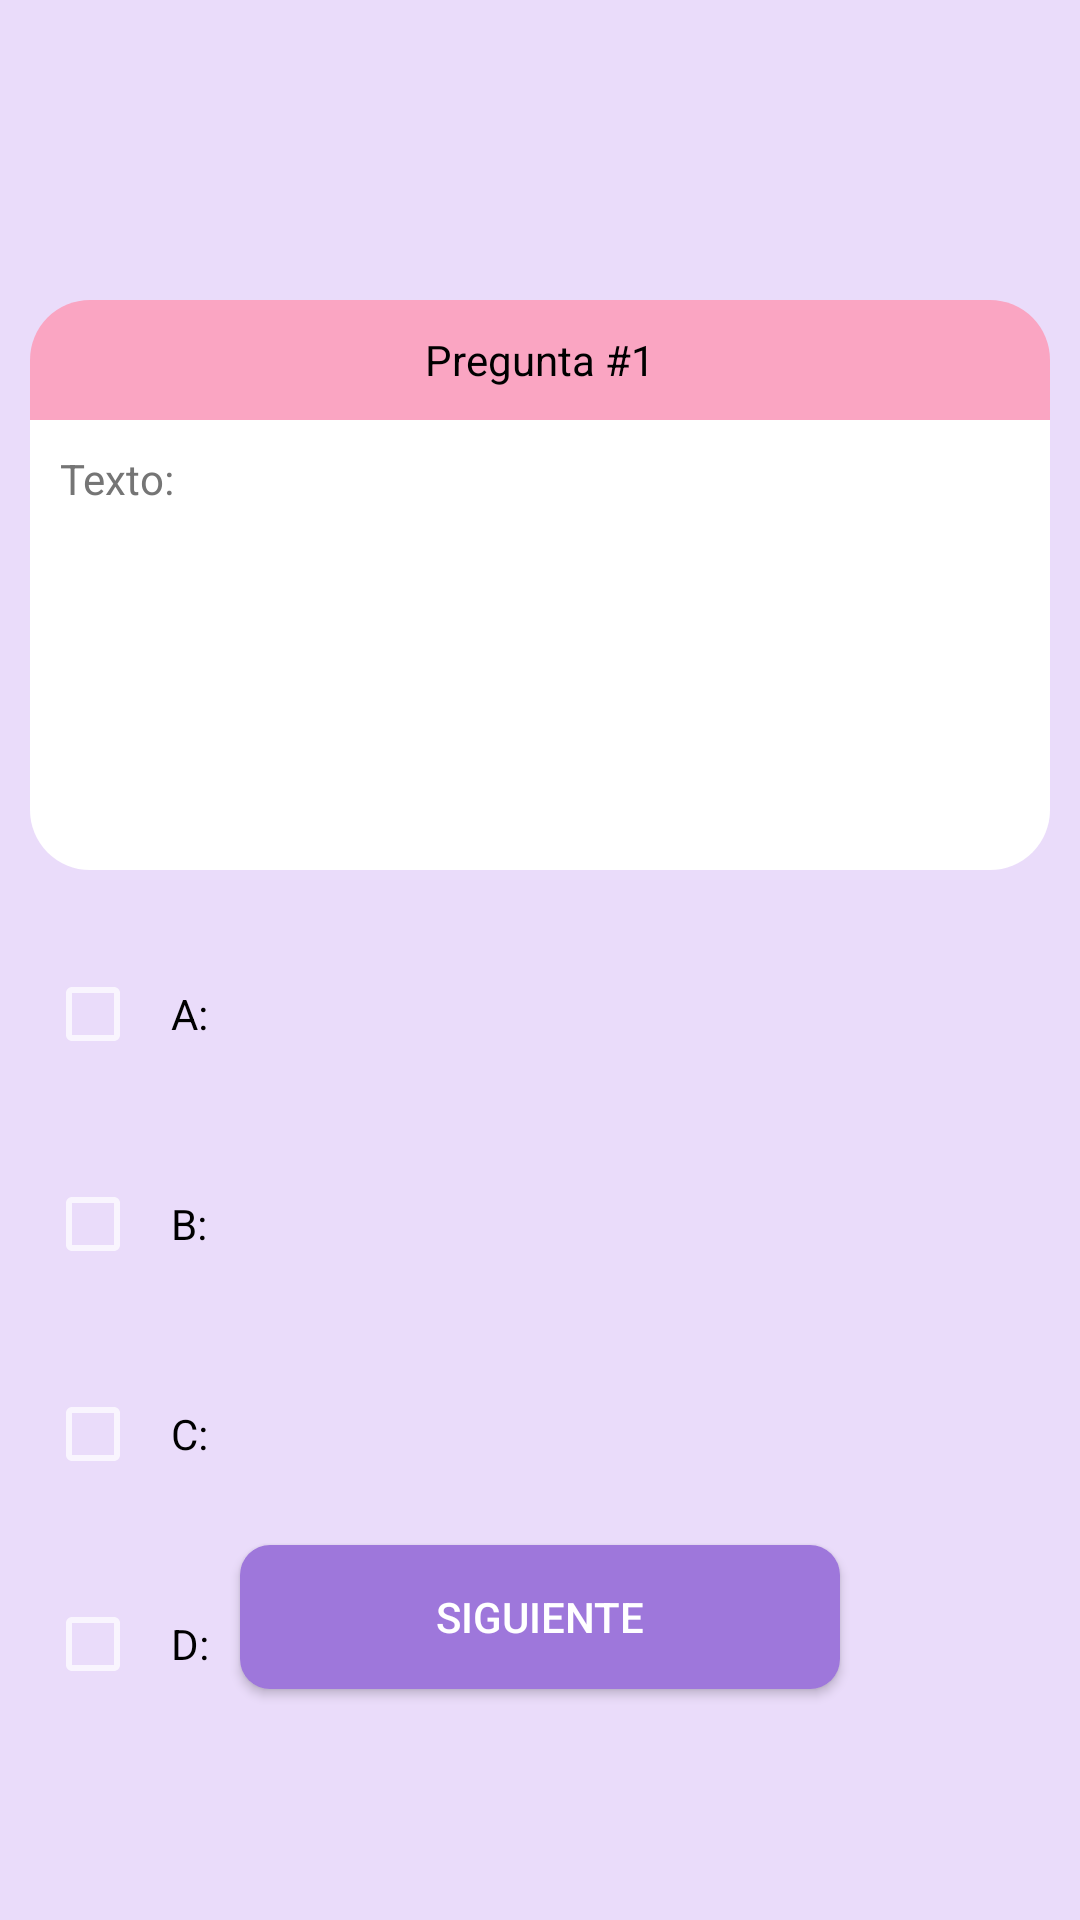

Reconstruct the res/layout file that produces this screen, plus the resources it refers to.
<!-- AndroidManifest.xml: application theme Theme.AppCompat.NoActionBar -->
<!-- res/layout/fragment_prueba_estudiante.xml -->
<?xml version="1.0" encoding="utf-8"?>
<RelativeLayout xmlns:android="http://schemas.android.com/apk/res/android"
    xmlns:tools="http://schemas.android.com/tools"
    android:layout_width="match_parent"
    android:layout_height="match_parent"
    android:background="#EADCFA"
    tools:context=".PruebaEstudianteFragment">

    <androidx.cardview.widget.CardView
        android:layout_width="match_parent"
        android:layout_height="90dp"
        android:layout_alignParentStart="true"
        android:layout_alignParentTop="true"
        android:layout_alignParentEnd="true"
        android:layout_alignParentBottom="true"
        android:layout_marginStart="0dp"
        android:layout_marginTop="0dp"
        android:layout_marginEnd="0dp"
        android:layout_marginBottom="712dp"
        android:backgroundTint="#7846CC">


        <ImageView
            android:layout_width="match_parent"
            android:layout_height="match_parent"
            android:src="@drawable/pruebas_bar"
            android:contentDescription="@string/ImagenNombreEducaPlay" />


    </androidx.cardview.widget.CardView>

    <LinearLayout
        android:layout_width="match_parent"
        android:layout_height="190dp"
        android:layout_alignParentStart="true"
        android:layout_marginStart="10dp"
        android:layout_marginEnd="10dp"
        android:layout_alignParentTop="true"
        android:layout_marginTop="100dp"
        android:orientation="vertical">

        <RelativeLayout
            android:layout_width="match_parent"
            android:layout_height="40dp"
            android:gravity="center_vertical"
            android:background="@drawable/custom_cardview_up_cal">

            <TextView
                android:id="@+id/numero_de_pregunta"
                android:layout_width="wrap_content"
                android:layout_height="wrap_content"
                android:layout_centerHorizontal="true"
                android:text="@string/txv_pregunta_1"
                android:textColor="@color/black" />
        </RelativeLayout>

        <LinearLayout
            android:layout_width="match_parent"
            android:layout_height="match_parent"
            android:background="@drawable/custom_cardview_down"
            android:orientation="vertical">

            <TextView
                android:id="@+id/texto_de_preguntas"
                android:layout_width="match_parent"
                android:layout_height="0dp"
                android:layout_marginTop="10dp"
                android:layout_marginStart="10dp"
                android:layout_marginEnd="10dp"
                android:layout_marginBottom="10dp"
                android:layout_weight="1"
                android:text="@string/txv_texto"
                android:textColor="#757575" />

        </LinearLayout>

    </LinearLayout>

    <CheckBox
        android:id="@+id/respuestaA"
        android:layout_width="match_parent"
        android:layout_height="50dp"
        android:layout_alignParentTop="true"
        android:layout_centerHorizontal="true"
        android:layout_marginHorizontal="15dp"
        android:layout_marginTop="313dp"
        android:background="@drawable/custom_card"
        android:paddingHorizontal="10dp"
        android:text="@string/btn_respuesta_a"
        android:textAlignment="textStart"
        android:textColor="#000000" />

    <CheckBox
        android:id="@+id/respuestaB"
        android:layout_width="match_parent"
        android:layout_height="50dp"
        android:layout_alignParentTop="true"
        android:layout_centerHorizontal="true"
        android:layout_marginHorizontal="15dp"
        android:layout_marginTop="383dp"
        android:background="@drawable/custom_card"
        android:paddingHorizontal="10dp"
        android:text="@string/btn_respuesta_b"
        android:textAlignment="textStart"
        android:textColor="#000000" />


    <CheckBox
        android:id="@+id/respuestaC"
        android:layout_width="match_parent"
        android:layout_height="50dp"
        android:layout_alignParentTop="true"
        android:layout_centerHorizontal="true"
        android:layout_marginHorizontal="15dp"
        android:layout_marginTop="453dp"
        android:background="@drawable/custom_card"
        android:paddingHorizontal="10dp"
        android:text="@string/btn_respuesta_c"
        android:textAlignment="textStart"
        android:textColor="#000000" />


    <CheckBox
        android:id="@+id/respuestaD"
        android:layout_width="match_parent"
        android:layout_height="50dp"
        android:layout_alignParentTop="true"
        android:layout_centerHorizontal="true"
        android:layout_marginHorizontal="15dp"
        android:layout_marginTop="523dp"
        android:background="@drawable/custom_card"
        android:paddingHorizontal="10dp"
        android:text="@string/btn_respuesta_d"
        android:textAlignment="textStart"
        android:textColor="#000000" />


    <Button
        android:id="@+id/btn_siguiente_pregunta"
        android:layout_width="200dp"
        android:layout_height="wrap_content"
        android:layout_alignParentBottom="true"
        android:layout_centerHorizontal="true"
        android:layout_marginBottom="77dp"
        android:background="@drawable/custom_button_perfil"
        android:text="@string/btn_siguiente"
        android:textColor="#ffffff"
        tools:ignore="TextContrastCheck" />


</RelativeLayout>
<!-- resources referenced by this layout -->
<resources>
  <color name="black">#FF000000</color>
  <!-- drawable custom_button_perfil (drawable) -->
  <?xml version="1.0" encoding="utf-8"?>
  <shape xmlns:android="http://schemas.android.com/apk/res/android">
  
      <solid
          android:color="#9E77DB"/>
      <corners
          android:radius="10dp"
          />
  </shape>
  <!-- drawable custom_cardview_down (drawable) -->
  <?xml version="1.0" encoding="utf-8"?>
  <shape xmlns:android="http://schemas.android.com/apk/res/android">
      <solid android:color="#FFFFFF"/>
      <corners android:bottomLeftRadius="20dp"
          android:bottomRightRadius="20dp"/>
  
  </shape>
  <!-- drawable custom_cardview_up_cal (drawable) -->
  <?xml version="1.0" encoding="utf-8"?>
  <shape xmlns:android="http://schemas.android.com/apk/res/android">
      <solid android:color="#FAA5C2"/>
      <corners android:topLeftRadius="20dp"
          android:topRightRadius="20dp"/>
  </shape>
  <!-- drawable pruebas_bar: png bitmap (drawable, 16873 bytes) -->
  <string name="ImagenNombreEducaPlay">Educa Play</string>
  <string name="btn_respuesta_a">A:</string>
  <string name="btn_respuesta_b">B:</string>
  <string name="btn_respuesta_c">C:</string>
  <string name="btn_respuesta_d">D:</string>
  <string name="btn_siguiente">Siguiente</string>
  <string name="txv_pregunta_1">Pregunta #1</string>
  <string name="txv_texto">Texto:</string>
</resources>
